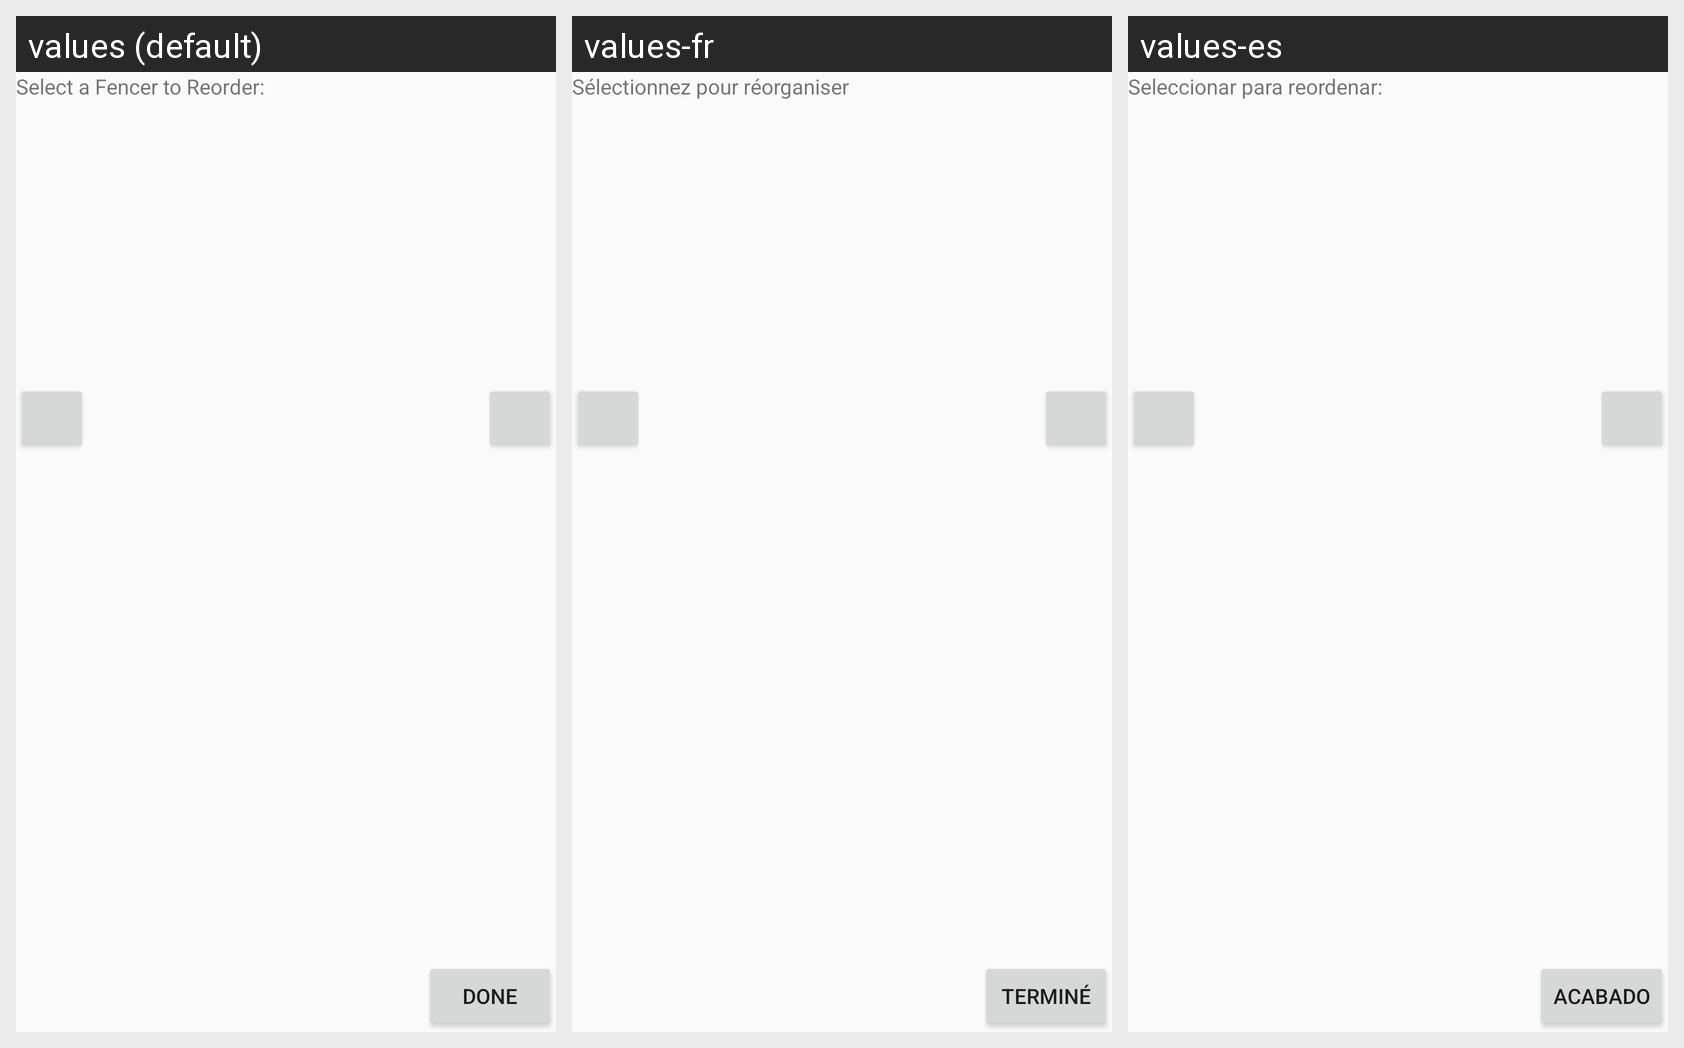

Strings drawn on this Android screen and how each of the app's shown locales translates them:
Android screen res/layout/reorderlist.xml rendered under 3 locales, left to right: values (default), values-fr, values-es. Device: Nexus 5 (rendered at 1080×1920; each locale shown at half size, 540×960, under a caption strip naming it); theme AppTheme.
Strings drawn on this screen, with the default value and each locale's value (text and hints the layout hard-codes, and strings that could not be matched under every locale, appear in the picture but are not listed):

done
  values: Done
  values-fr: Terminé
  values-es: Acabado

select_a_reorder_fencer
  values: Select a Fencer to Reorder:
  values-fr: Sélectionnez pour réorganiser
  values-es: Seleccionar para reordenar:
